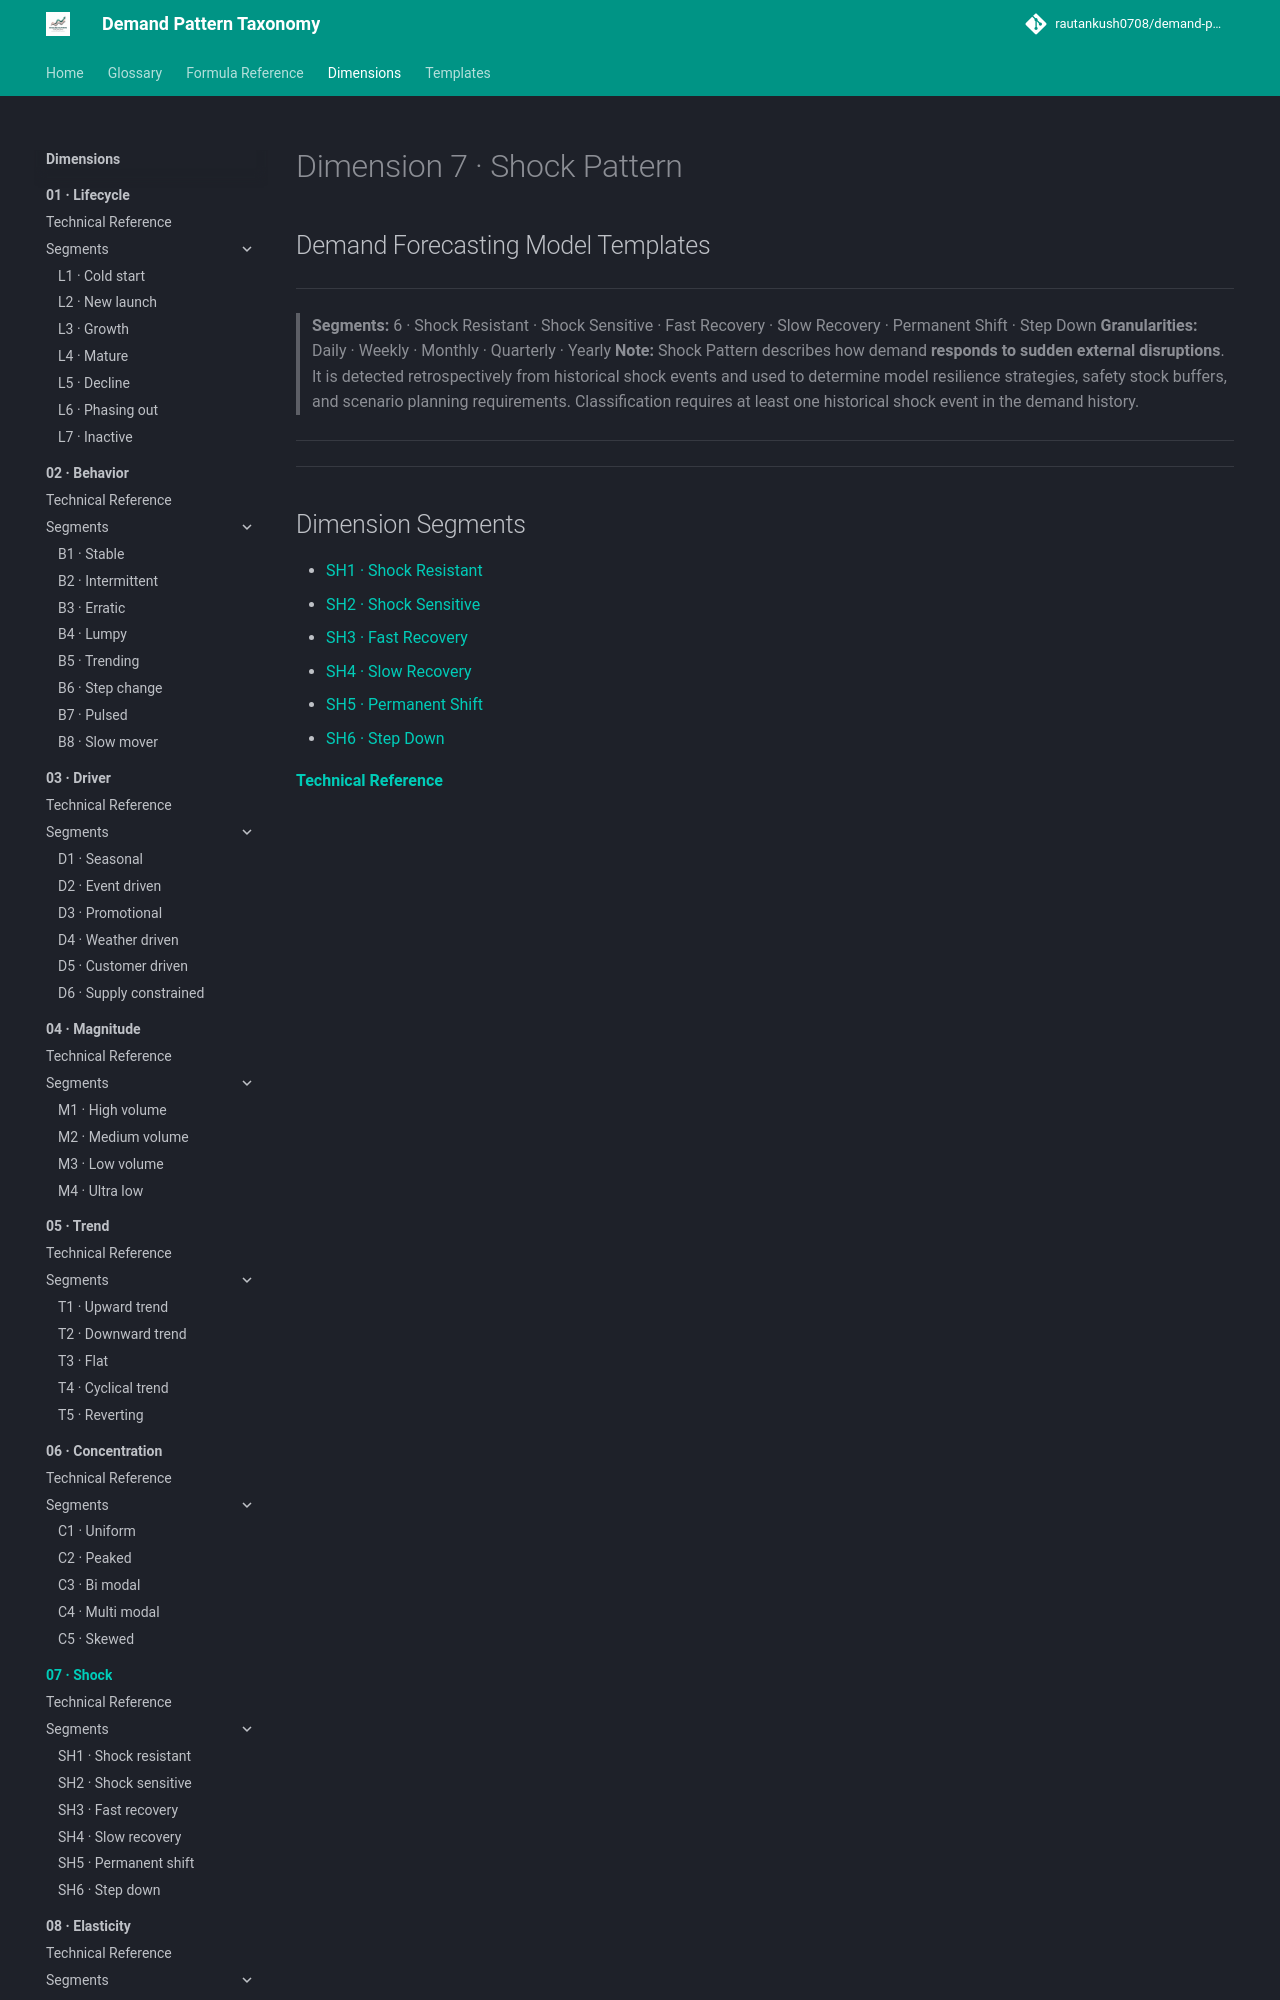

repository: rautankush0708/demand-pattern-taxonomy · page: dimensions/07-shock/index.html · generator: mkdocs

# Dimension 7 · Shock Pattern

## Demand Forecasting Model Templates

---

> **Segments:** 6 · Shock Resistant · Shock Sensitive · Fast Recovery · Slow Recovery · Permanent Shift · Step Down
> **Granularities:** Daily · Weekly · Monthly · Quarterly · Yearly
> **Note:** Shock Pattern describes how demand **responds to sudden external disruptions**. It is detected retrospectively from historical shock events and used to determine model resilience strategies, safety stock buffers, and scenario planning requirements. Classification requires at least one historical shock event in the demand history.

---

---
